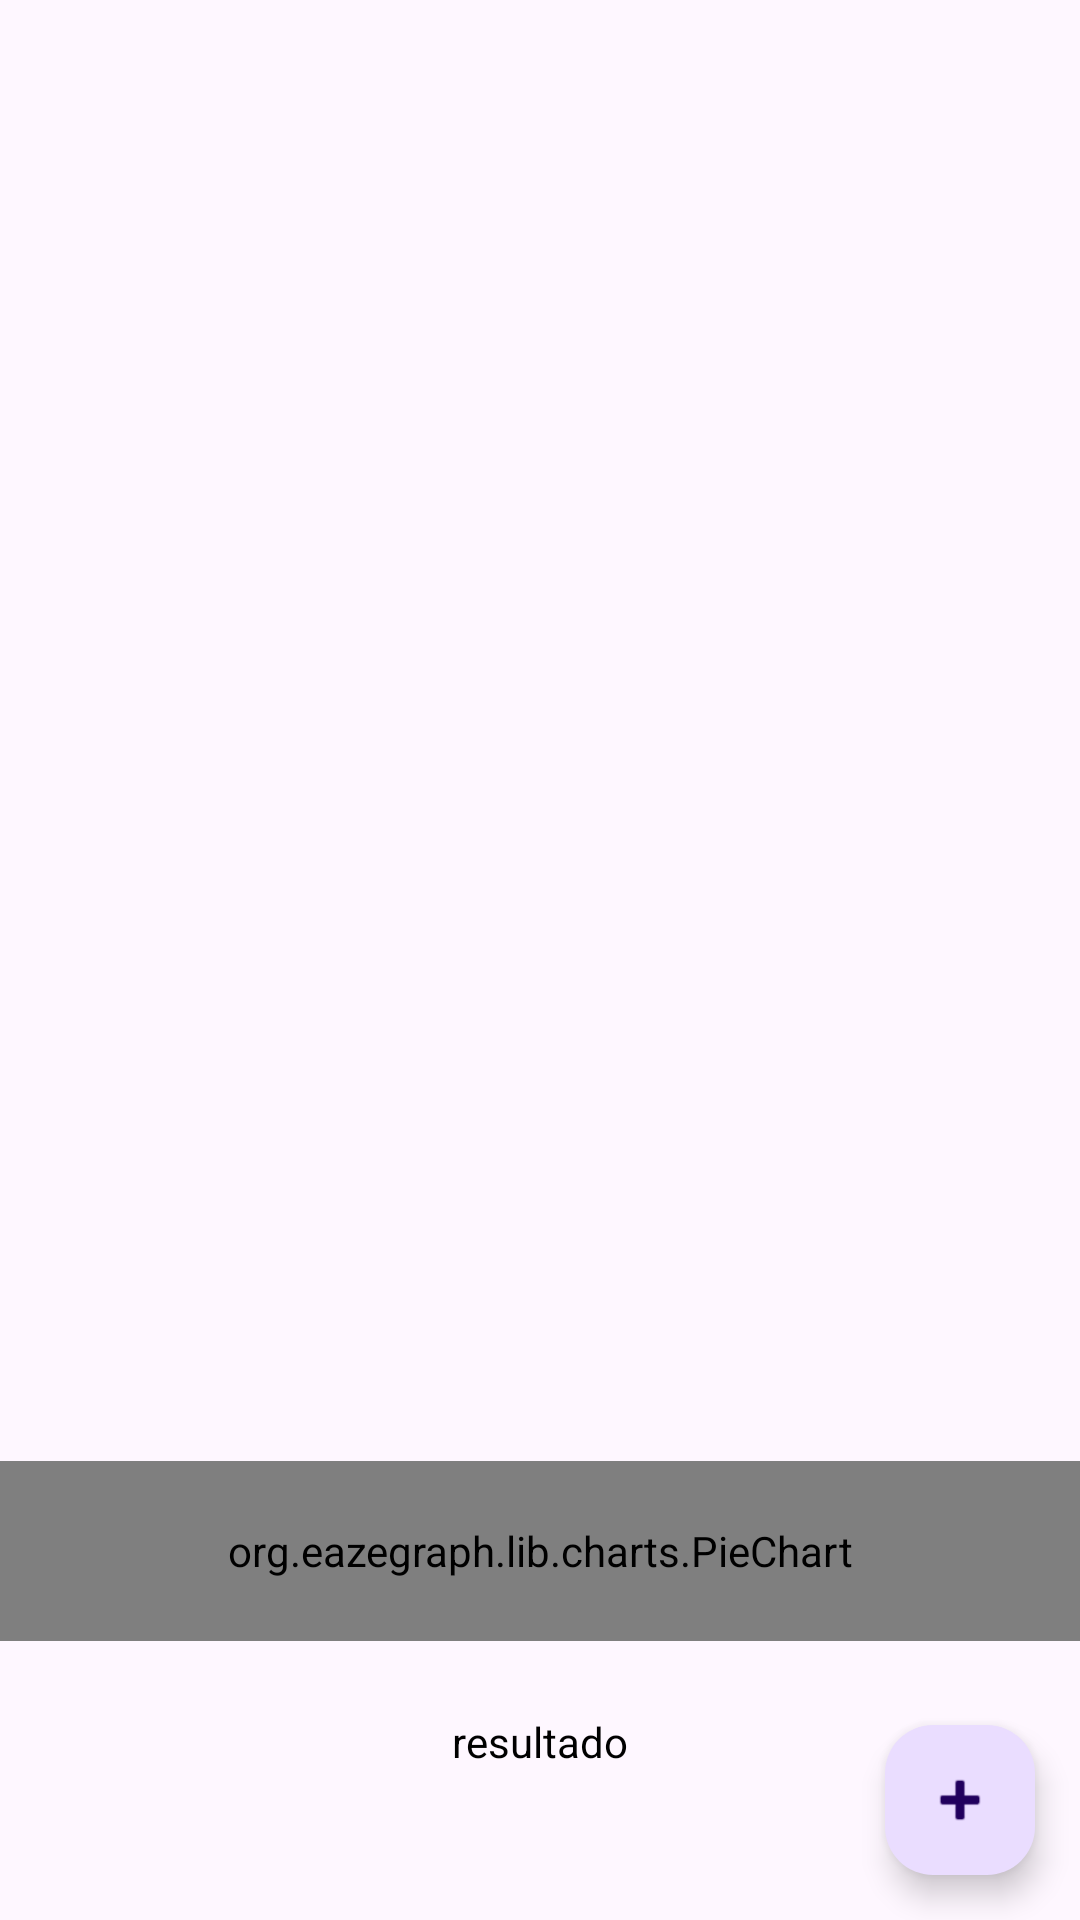

Android layout source for this screen:
<!-- AndroidManifest.xml: application theme Theme.Vixi -->
<!-- res/layout/activity_list.xml -->
<?xml version="1.0" encoding="utf-8"?>
<androidx.constraintlayout.widget.ConstraintLayout xmlns:android="http://schemas.android.com/apk/res/android"
    xmlns:app="http://schemas.android.com/apk/res-auto"
    xmlns:tools="http://schemas.android.com/tools"
    android:id="@+id/listactivity"
    android:layout_width="match_parent"
    android:layout_height="match_parent"
    tools:context=".ListActivity">

    <androidx.recyclerview.widget.RecyclerView
        android:id="@+id/list_recycler"
        android:layout_width="410dp"
        android:layout_height="472dp"
        app:layout_constraintEnd_toEndOf="parent"
        app:layout_constraintStart_toStartOf="parent"
        app:layout_constraintTop_toTopOf="parent" />

    <com.google.android.material.floatingactionbutton.FloatingActionButton
        android:id="@+id/buttonAdd"
        android:layout_width="wrap_content"
        android:layout_height="wrap_content"
        android:layout_margin="15dp"
        android:layout_marginBottom="15dp"
        android:onClick="buttonAddClick"
        app:fabCustomSize="50dp"
        app:layout_constraintBottom_toBottomOf="parent"
        app:layout_constraintRight_toRightOf="parent"
        app:layout_constraintTop_toBottomOf="@+id/piechart"
        app:srcCompat="@android:drawable/ic_input_add" />

    <org.eazegraph.lib.charts.PieChart
        android:id="@+id/piechart"
        android:layout_width="0dp"
        android:layout_height="0dp"
        android:layout_marginTop="487dp"
        android:layout_marginBottom="13dp"
        android:layout_weight="1"
        android:padding="6dp"
        app:layout_constraintBottom_toTopOf="@+id/buttonAdd"
        app:layout_constraintEnd_toEndOf="parent"
        app:layout_constraintStart_toStartOf="parent"
        app:layout_constraintTop_toTopOf="parent" />

    <TextView
        android:id="@+id/categoryText"
        android:layout_width="wrap_content"
        android:layout_height="wrap_content"
        android:layout_marginTop="24dp"
        android:text="resultado"
        app:layout_constraintEnd_toEndOf="parent"
        app:layout_constraintStart_toStartOf="parent"
        app:layout_constraintTop_toBottomOf="@+id/piechart" />
</androidx.constraintlayout.widget.ConstraintLayout>
<!-- resources referenced by this layout -->
<resources>
  <style name="Theme.Vixi" parent="Base.Theme.Vixi" />
  <style name="Base.Theme.Vixi" parent="Theme.Material3.DayNight">
          
          <item name="colorPrimary">#3b8eed</item>
          <item name="colorPrimaryVariant">#3b8eed</item>
          <item name="colorOnPrimary">#a1c639</item>
          
          <item name="colorSecondary">#3b8eed</item>
          <item name="colorSecondaryVariant">#a1c639</item>
          <item name="colorOnSecondary">#a1c639</item>
          
          <item name="android:statusBarColor" tools:targetApi="l">#3b8eed</item>
          
          <item name="android:textColor">@color/black</item>
          
      </style>
  <color name="black">#FF000000</color>
</resources>
